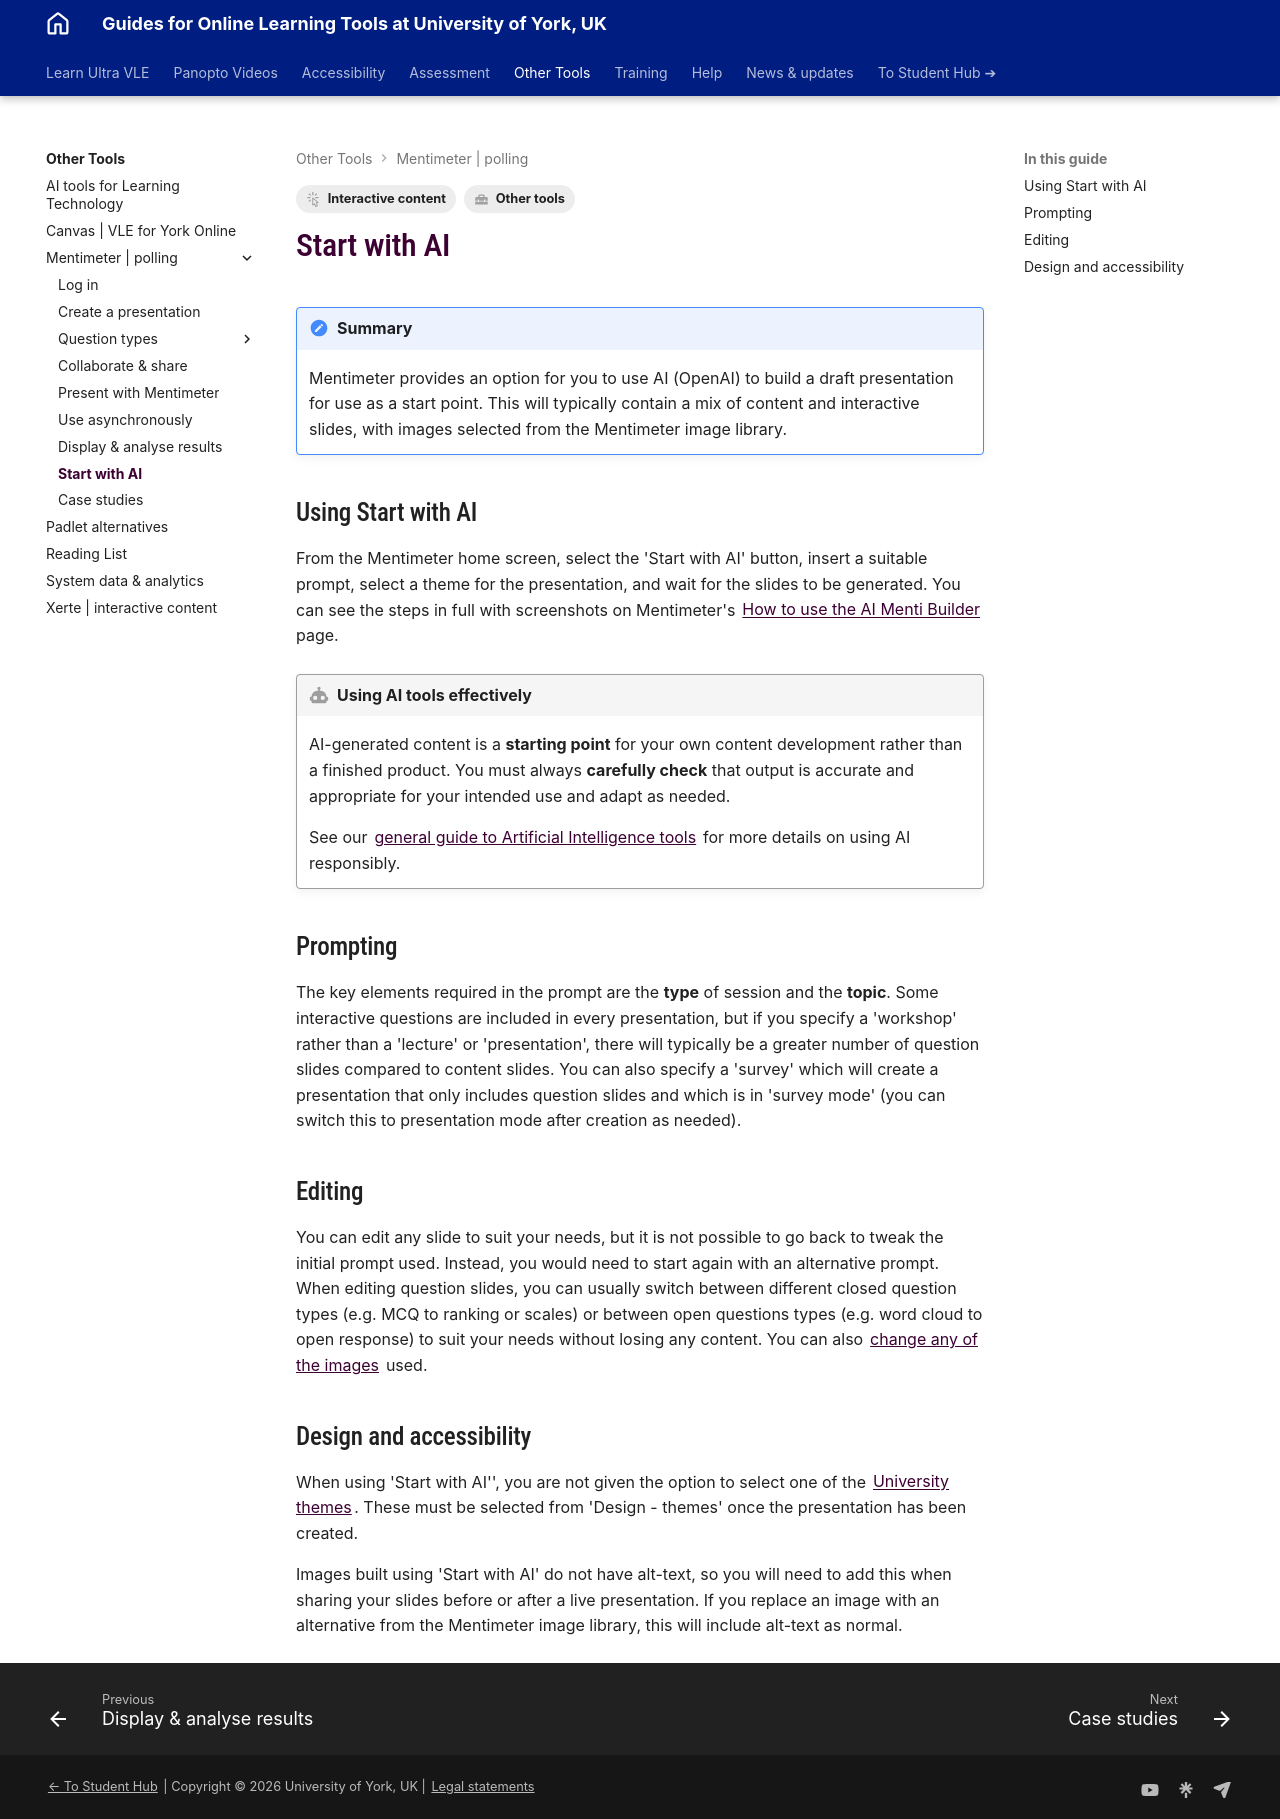

repository: PDLT-University-of-York/test-split-site · page: other-tools/mentimeter/start-with-ai/index.html · generator: mkdocs

---
tags:
    - Interactive content
    - Other tools
---

# Start with AI

!!! Summary
     Mentimeter provides an option for you to use AI (OpenAI) to build a draft presentation for use as a start point.  This will typically contain a mix of content and interactive slides, with images selected from the Mentimeter image library.

## Using Start with AI

From the Mentimeter home screen, select the 'Start with AI' button, insert a suitable prompt, select a theme for the presentation, and wait for the slides to be generated.  You can see the steps in full with screenshots on Mentimeter's [How to use the AI Menti Builder](https://help.mentimeter.com/en/articles/9061138-how-to-use-the-ai-menti-builder) page.

!!! ai "Using AI tools effectively"

    AI-generated content is a **starting point** for your own content development rather than a finished product. You must always **carefully check** that output is accurate and appropriate for your intended use and adapt as needed.

    See our [general guide to Artificial Intelligence tools](../../other-tools/ai.md) for more details on using AI responsibly.

## Prompting

The key elements required in the prompt are the **type** of session and the **topic**. Some interactive questions are included in every presentation, but if you specify a 'workshop' rather than a 'lecture' or 'presentation', there will typically be a greater number of question slides compared to content slides. You can also specify a 'survey' which will create a presentation that only includes question slides and which is in 'survey mode' (you can switch this to presentation mode after creation as needed). 

## Editing

You can edit any slide to suit your needs, but it is not possible to go back to tweak the initial prompt used. Instead, you would need to start again with an alternative prompt. When editing question slides, you can usually switch between different closed question types (e.g. MCQ to ranking or scales) or between open questions types (e.g. word cloud to open response) to suit your needs without losing any content.  You can also [change any of the images](https://help.mentimeter.com/en/articles/1884516-add-images-and-gifs-to-your-presentation) used. 

## Design and accessibility 

When using 'Start with AI'', you are not given the option to select one of the [University themes](https://vle-support.york.ac.uk/other-tools/mentimeter/create-presentation/#slide-theme). These must be selected from 'Design - themes' once the presentation has been created.

Images built using 'Start with AI' do not have alt-text, so you will need to add this when sharing your slides before or after a live presentation. If you replace an image with an alternative from the Mentimeter image library, this will include alt-text as normal.
